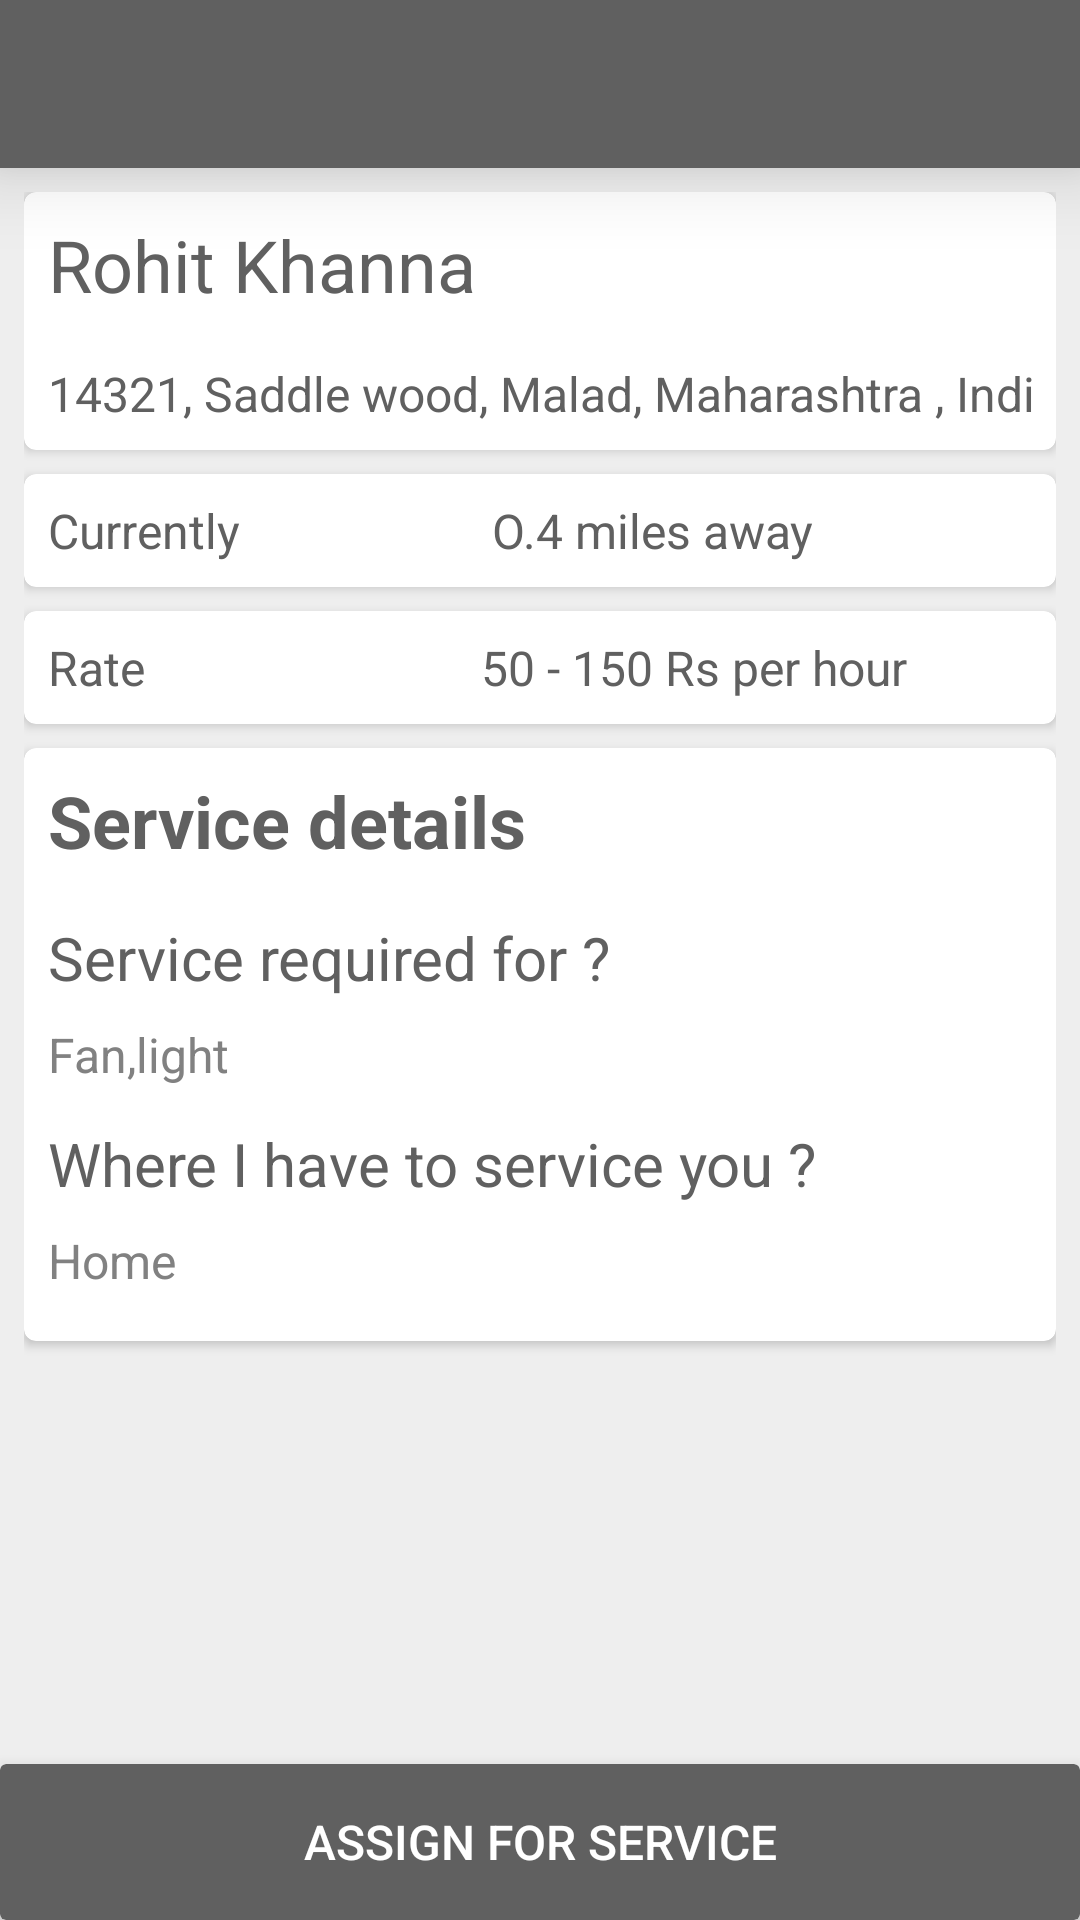

Produce the Android XML layout that renders to this screen, including the resource entries it uses.
<!-- AndroidManifest.xml: application theme AppTheme -->
<!-- res/layout/activity_ebill.xml -->
<?xml version="1.0" encoding="utf-8"?>
<RelativeLayout xmlns:android="http://schemas.android.com/apk/res/android"
    xmlns:app="http://schemas.android.com/apk/res-auto"
    xmlns:tools="http://schemas.android.com/tools"
    android:layout_width="match_parent"
    android:layout_height="match_parent"
    android:background="#EEEEEE"
    tools:context=".EBillActivity">

    <android.support.v7.widget.Toolbar
        android:layout_width="match_parent"
        android:layout_height="?attr/actionBarSize"
        android:id="@+id/toolBar"
        android:elevation="16dp"
        android:background="@color/colorPrimary"
        android:theme="@style/ThemeOverlay.AppCompat.Dark.ActionBar"
        app:popupTheme="@style/PopupTheme" />

    <LinearLayout
        android:layout_width="match_parent"
        android:layout_height="wrap_content"
        android:orientation="vertical"
        android:layout_below="@+id/toolBar"
        android:layout_margin="8dp">

        <android.support.v7.widget.CardView
            android:layout_width="match_parent"
            android:layout_height="wrap_content"
            app:cardCornerRadius="4dp"
            app:contentPadding="8dp"
            android:layout_marginBottom="8dp">

            <LinearLayout
                android:layout_width="match_parent"
                android:layout_height="wrap_content"
                android:orientation="vertical">

                <TextView
                    android:layout_width="match_parent"
                    android:layout_height="wrap_content"
                    android:id="@+id/personNameTextViewBill"
                    android:text="Rohit Khanna"
                    android:textColor="@color/colorPrimary"
                    android:textSize="24sp"
                    android:layout_marginBottom="16dp"/>

                <android.support.v7.widget.AppCompatEditText
                    android:layout_width="match_parent"
                    android:layout_height="wrap_content"
                    android:id="@+id/personAddressEditTextBill"
                    android:text="14321, Saddle wood, Malad, Maharashtra , India"
                    android:textSize="16sp"
                    android:textColor="@color/colorPrimary"
                    android:background="@null"
                    android:inputType="text"
                    android:maxLines="2"
                    android:enabled="false"/>

            </LinearLayout>

        </android.support.v7.widget.CardView>

        <android.support.v7.widget.CardView
            android:layout_width="match_parent"
            android:layout_height="wrap_content"
            app:cardCornerRadius="4dp"
            app:contentPadding="8dp"
            android:layout_marginBottom="8dp">

            <LinearLayout
                android:layout_width="match_parent"
                android:layout_height="wrap_content"
                android:orientation="horizontal"
                android:weightSum="2">

            <TextView
                android:layout_width="wrap_content"
                android:layout_height="wrap_content"
                android:text="Currently                     "
                android:textSize="16sp"
                android:textColor="@color/colorPrimary"
                />

            <TextView
                android:layout_width="match_parent"
                android:layout_height="wrap_content"
                android:id="@+id/distanceTextviewBill"
                android:gravity="start"
                android:text="O.4 miles away "
                android:textSize="16sp"
                android:textColor="@color/colorPrimary"
                android:layout_weight="1"/>

        </LinearLayout>

        </android.support.v7.widget.CardView>

        <android.support.v7.widget.CardView
            android:layout_width="match_parent"
            android:layout_height="wrap_content"
            android:layout_marginBottom="8dp"
            app:cardCornerRadius="4dp"
            app:contentPadding="8dp">

            <LinearLayout
                android:layout_width="match_parent"
                android:layout_height="wrap_content"
                android:orientation="horizontal">

            <TextView
                android:layout_width="wrap_content"
                android:layout_height="wrap_content"
                android:text="Rate                            "
                android:textSize="16sp"
                android:textColor="@color/colorPrimary" />

            <TextView
                android:layout_width="match_parent"
                android:layout_height="wrap_content"
                android:id="@+id/rateRSTextViewBill"
                android:text="50 - 150 Rs per hour"
                android:textSize="16sp"
                android:gravity="start"
                android:textColor="@color/colorPrimary" />

        </LinearLayout>

        </android.support.v7.widget.CardView>

        <android.support.v7.widget.CardView
            android:layout_width="match_parent"
            android:layout_height="wrap_content"
            android:layout_marginBottom="8dp"
            app:cardCornerRadius="4dp"
            app:contentPadding="8dp">

            <LinearLayout
                android:layout_width="match_parent"
                android:layout_height="wrap_content"
                android:orientation="vertical">

                <TextView
                    android:layout_width="match_parent"
                    android:layout_height="wrap_content"
                    android:text="Service details"
                    android:textSize="24sp"
                    android:textColor="@color/colorPrimary"
                    android:textStyle="bold"
                    android:layout_marginBottom="16dp"/>

                <TextView
                    android:layout_width="match_parent"
                    android:layout_height="wrap_content"
                    android:text="Service required for ?"
                    android:textColor="@color/colorPrimary"
                    android:textSize="20sp"/>

                <android.support.v7.widget.AppCompatEditText
                    android:layout_width="match_parent"
                    android:layout_height="wrap_content"
                    android:id="@+id/servicesRequiredBill"
                    android:text="Fan,light"
                    android:textSize="16sp"
                    android:textColor="@color/colorText"
                    android:background="@null"
                    android:inputType="text"
                    android:maxLines="1"
                    android:layout_marginTop="4dp"
                    android:paddingTop="4dp"
                    android:paddingBottom="4dp"
                    android:layout_marginBottom="8dp"/>

                <TextView
                    android:layout_width="match_parent"
                    android:layout_height="wrap_content"
                    android:text="Where I have to service you ?"
                    android:textColor="@color/colorPrimary"
                    android:textSize="20sp"
                    />

                <android.support.v7.widget.AppCompatEditText
                    android:layout_width="match_parent"
                    android:layout_height="wrap_content"
                    android:id="@+id/whereToServiceBill"
                    android:text="Home"
                    android:textSize="16sp"
                    android:textColor="@color/colorText"
                    android:background="@null"
                    android:inputType="text"
                    android:maxLines="1"
                    android:layout_marginTop="4dp"
                    android:paddingTop="4dp"
                    android:paddingBottom="8dp"/>

            </LinearLayout>


        </android.support.v7.widget.CardView>

    </LinearLayout>

    <android.support.v7.widget.CardView
        android:layout_width="match_parent"
        android:layout_height="wrap_content"
        android:layout_alignParentBottom="true"
        android:gravity="bottom"
        android:layout_marginBottom="0dp"
        android:padding="0dp"
        app:cardBackgroundColor="@color/colorPrimary"
        app:cardElevation="8dp">

        <android.support.v7.widget.AppCompatButton
            android:layout_width="match_parent"
            android:layout_height="52dp"
            android:id="@+id/assignFlatButtonBill"
            android:text="Assign for service"
            android:textColor="#FFF"
            android:textSize="16sp"
            android:layout_margin="0dp"
            style="@style/FlatButton"/>

    </android.support.v7.widget.CardView>

</RelativeLayout>
<!-- resources referenced by this layout -->
<resources>
  <color name="colorPrimary">#606060</color>
  <color name="colorText">#818181</color>
  <style name="FlatButton" parent="Widget.AppCompat.Button.Borderless">
  
  
      </style>
  <style name="PopupTheme" parent="Theme.AppCompat.Light">
  
          <item name="android:background">#FFF</item>
          <item name="android:textColor">#000</item>
  
  
      </style>
  <style name="AppTheme" parent="Theme.AppCompat.Light.NoActionBar">
          
          <item name="colorPrimary">@color/colorPrimary</item>
          <item name="colorPrimaryDark">@color/colorPrimaryDark</item>
          <item name="colorAccent">@color/colorAccent</item>
      </style>
  <color name="colorPrimaryDark">#3c3c3c</color>
  <color name="colorAccent">#FF4081</color>
</resources>
